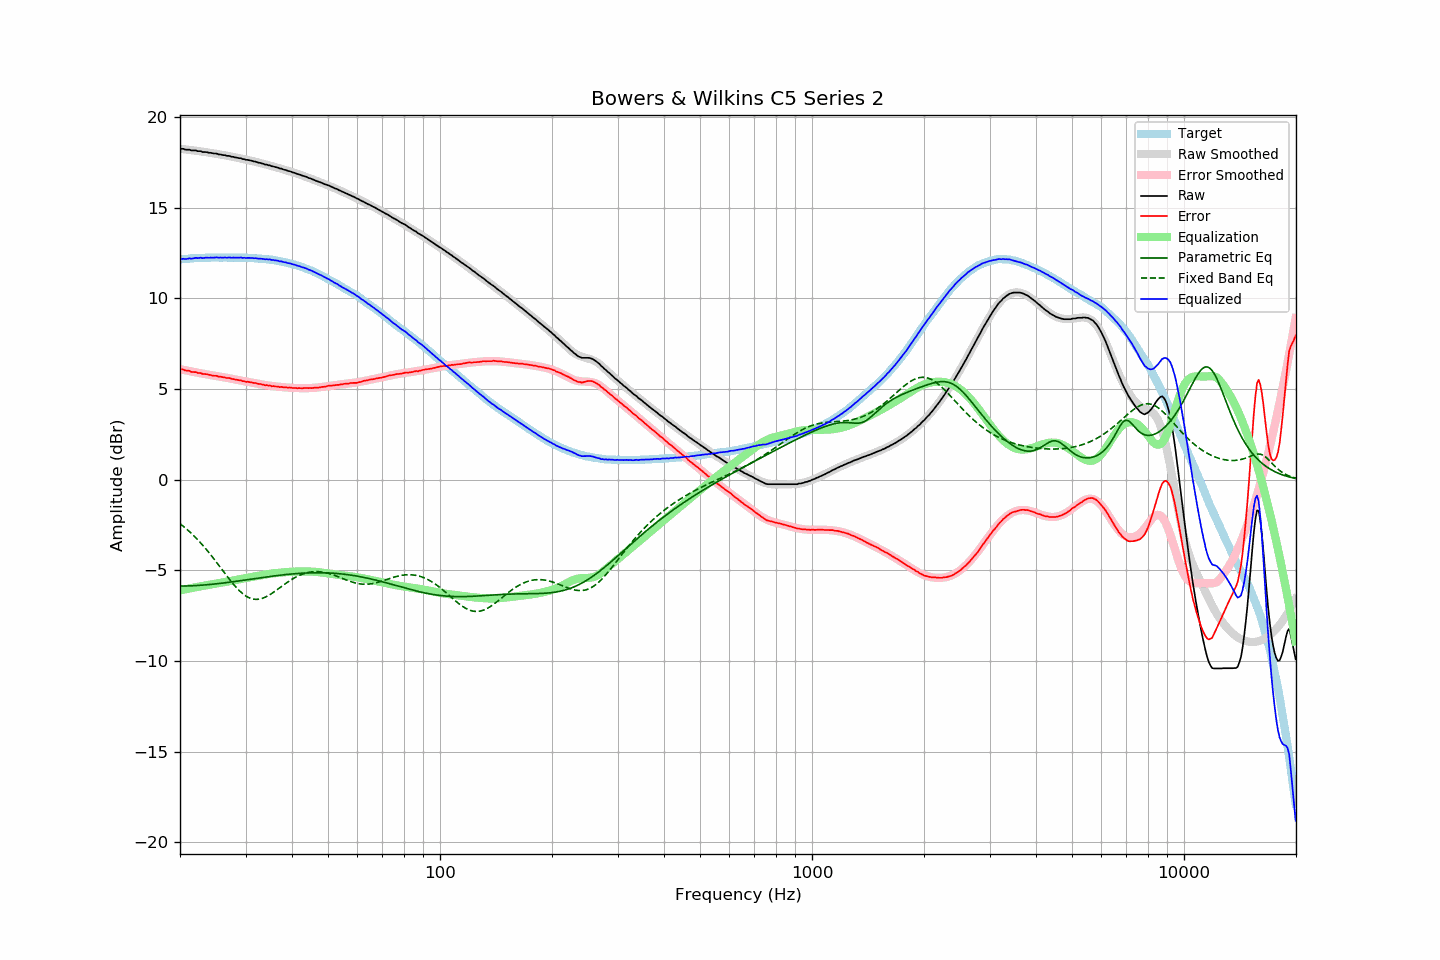

Data behind this chart, as committed beside it:
frequency, raw, error, smoothed, error_smoothed, equalization, parametric_eq, fixed_band_eq, equalized_raw, equalized_smoothed, target
20.00, 18.24, 6.08, 18.25, 6.10, -6.10, -5.86, -2.42, 12.14, 12.15, 12.15
20.20, 18.26, 6.09, 18.24, 6.08, -6.08, -5.86, -2.49, 12.17, 12.16, 12.16
20.40, 18.25, 6.08, 18.23, 6.06, -6.06, -5.86, -2.56, 12.19, 12.17, 12.17
20.61, 18.22, 6.04, 18.22, 6.05, -6.05, -5.86, -2.63, 12.17, 12.18, 12.18
20.81, 18.21, 6.03, 18.21, 6.03, -6.03, -5.86, -2.71, 12.18, 12.19, 12.18
21.02, 18.21, 6.02, 18.20, 6.01, -6.01, -5.86, -2.79, 12.20, 12.19, 12.19
21.23, 18.21, 6.01, 18.19, 5.99, -5.99, -5.85, -2.87, 12.21, 12.20, 12.20
21.44, 18.17, 5.95, 18.18, 5.97, -5.97, -5.85, -2.95, 12.19, 12.21, 12.22
21.66, 18.17, 5.95, 18.17, 5.96, -5.96, -5.84, -3.04, 12.21, 12.21, 12.22
21.87, 18.17, 5.94, 18.16, 5.94, -5.94, -5.84, -3.12, 12.23, 12.22, 12.23
22.09, 18.16, 5.94, 18.15, 5.92, -5.92, -5.83, -3.21, 12.24, 12.22, 12.22
22.31, 18.13, 5.89, 18.13, 5.91, -5.91, -5.83, -3.31, 12.22, 12.23, 12.23
22.54, 18.13, 5.89, 18.12, 5.89, -5.89, -5.82, -3.40, 12.24, 12.23, 12.23
22.76, 18.12, 5.88, 18.11, 5.87, -5.87, -5.82, -3.50, 12.25, 12.24, 12.24
22.99, 18.08, 5.84, 18.10, 5.86, -5.86, -5.81, -3.60, 12.22, 12.24, 12.24
23.22, 18.08, 5.84, 18.08, 5.84, -5.84, -5.80, -3.70, 12.24, 12.25, 12.24
23.45, 18.08, 5.83, 18.07, 5.82, -5.82, -5.80, -3.80, 12.25, 12.25, 12.25
23.69, 18.07, 5.82, 18.06, 5.81, -5.81, -5.79, -3.91, 12.26, 12.25, 12.25
23.92, 18.04, 5.79, 18.05, 5.79, -5.79, -5.78, -4.02, 12.24, 12.25, 12.24
24.16, 18.04, 5.78, 18.03, 5.78, -5.78, -5.77, -4.13, 12.26, 12.25, 12.25
24.40, 18.02, 5.75, 18.01, 5.76, -5.76, -5.76, -4.24, 12.25, 12.25, 12.26
24.65, 18.00, 5.74, 18.00, 5.75, -5.75, -5.75, -4.35, 12.25, 12.26, 12.26
24.89, 18.00, 5.74, 17.99, 5.73, -5.73, -5.74, -4.47, 12.26, 12.26, 12.26
25.14, 17.98, 5.73, 17.97, 5.72, -5.72, -5.73, -4.58, 12.27, 12.26, 12.26
25.39, 17.95, 5.69, 17.96, 5.70, -5.70, -5.72, -4.70, 12.24, 12.26, 12.25
25.65, 17.95, 5.69, 17.94, 5.69, -5.69, -5.71, -4.82, 12.26, 12.26, 12.25
25.91, 17.93, 5.67, 17.93, 5.67, -5.67, -5.70, -4.94, 12.25, 12.26, 12.25
26.16, 17.91, 5.65, 17.91, 5.65, -5.65, -5.69, -5.05, 12.25, 12.26, 12.26
26.43, 17.91, 5.65, 17.89, 5.64, -5.64, -5.68, -5.17, 12.27, 12.26, 12.26
26.69, 17.87, 5.61, 17.88, 5.62, -5.62, -5.67, -5.29, 12.24, 12.25, 12.25
26.96, 17.87, 5.61, 17.86, 5.61, -5.61, -5.66, -5.40, 12.26, 12.25, 12.25
27.23, 17.86, 5.61, 17.84, 5.59, -5.59, -5.65, -5.52, 12.26, 12.25, 12.25
27.50, 17.82, 5.57, 17.83, 5.57, -5.57, -5.64, -5.63, 12.24, 12.25, 12.25
27.77, 17.81, 5.56, 17.81, 5.56, -5.56, -5.62, -5.74, 12.26, 12.25, 12.26
28.05, 17.79, 5.53, 17.79, 5.54, -5.54, -5.61, -5.84, 12.25, 12.25, 12.25
28.33, 17.78, 5.53, 17.77, 5.52, -5.52, -5.60, -5.94, 12.25, 12.25, 12.25
28.62, 17.76, 5.51, 17.76, 5.50, -5.50, -5.59, -6.03, 12.25, 12.25, 12.25
28.90, 17.74, 5.48, 17.74, 5.49, -5.49, -5.57, -6.12, 12.25, 12.25, 12.25
29.19, 17.74, 5.48, 17.72, 5.47, -5.47, -5.56, -6.21, 12.26, 12.25, 12.25
29.48, 17.69, 5.44, 17.70, 5.45, -5.45, -5.55, -6.28, 12.23, 12.25, 12.25
29.78, 17.69, 5.44, 17.68, 5.44, -5.44, -5.54, -6.35, 12.25, 12.24, 12.24
30.08, 17.65, 5.40, 17.66, 5.42, -5.42, -5.52, -6.41, 12.23, 12.24, 12.25
30.38, 17.65, 5.41, 17.64, 5.40, -5.40, -5.51, -6.46, 12.24, 12.24, 12.24
30.68, 17.63, 5.39, 17.62, 5.39, -5.39, -5.50, -6.51, 12.24, 12.23, 12.23
30.99, 17.61, 5.38, 17.60, 5.37, -5.37, -5.48, -6.54, 12.23, 12.23, 12.23
31.30, 17.59, 5.36, 17.58, 5.35, -5.35, -5.47, -6.57, 12.23, 12.23, 12.23
31.61, 17.56, 5.33, 17.56, 5.34, -5.34, -5.46, -6.59, 12.22, 12.22, 12.22
31.93, 17.55, 5.34, 17.54, 5.32, -5.32, -5.45, -6.59, 12.22, 12.21, 12.21
32.24, 17.51, 5.30, 17.52, 5.31, -5.31, -5.43, -6.59, 12.21, 12.21, 12.21
32.57, 17.49, 5.29, 17.49, 5.29, -5.29, -5.42, -6.59, 12.20, 12.20, 12.20
32.89, 17.48, 5.28, 17.47, 5.27, -5.27, -5.41, -6.57, 12.20, 12.20, 12.19
33.22, 17.45, 5.26, 17.45, 5.26, -5.26, -5.39, -6.54, 12.19, 12.19, 12.19
33.55, 17.42, 5.24, 17.42, 5.24, -5.24, -5.38, -6.51, 12.18, 12.18, 12.18
33.89, 17.39, 5.21, 17.40, 5.23, -5.23, -5.37, -6.48, 12.16, 12.17, 12.18
34.23, 17.39, 5.22, 17.38, 5.21, -5.21, -5.36, -6.43, 12.17, 12.16, 12.16
34.57, 17.35, 5.19, 17.35, 5.20, -5.20, -5.34, -6.38, 12.15, 12.15, 12.16
34.92, 17.35, 5.21, 17.33, 5.19, -5.19, -5.33, -6.33, 12.16, 12.14, 12.14
35.27, 17.30, 5.15, 17.31, 5.17, -5.17, -5.32, -6.27, 12.12, 12.13, 12.14
35.62, 17.29, 5.17, 17.28, 5.16, -5.16, -5.31, -6.22, 12.12, 12.12, 12.12
35.97, 17.26, 5.15, 17.26, 5.15, -5.15, -5.30, -6.15, 12.10, 12.11, 12.11
... 635 more rows
